Labelled photos from "Dataset", an image-classification folder in AK2005-Git/malaria. The possible labels are: parasite, uninfected.

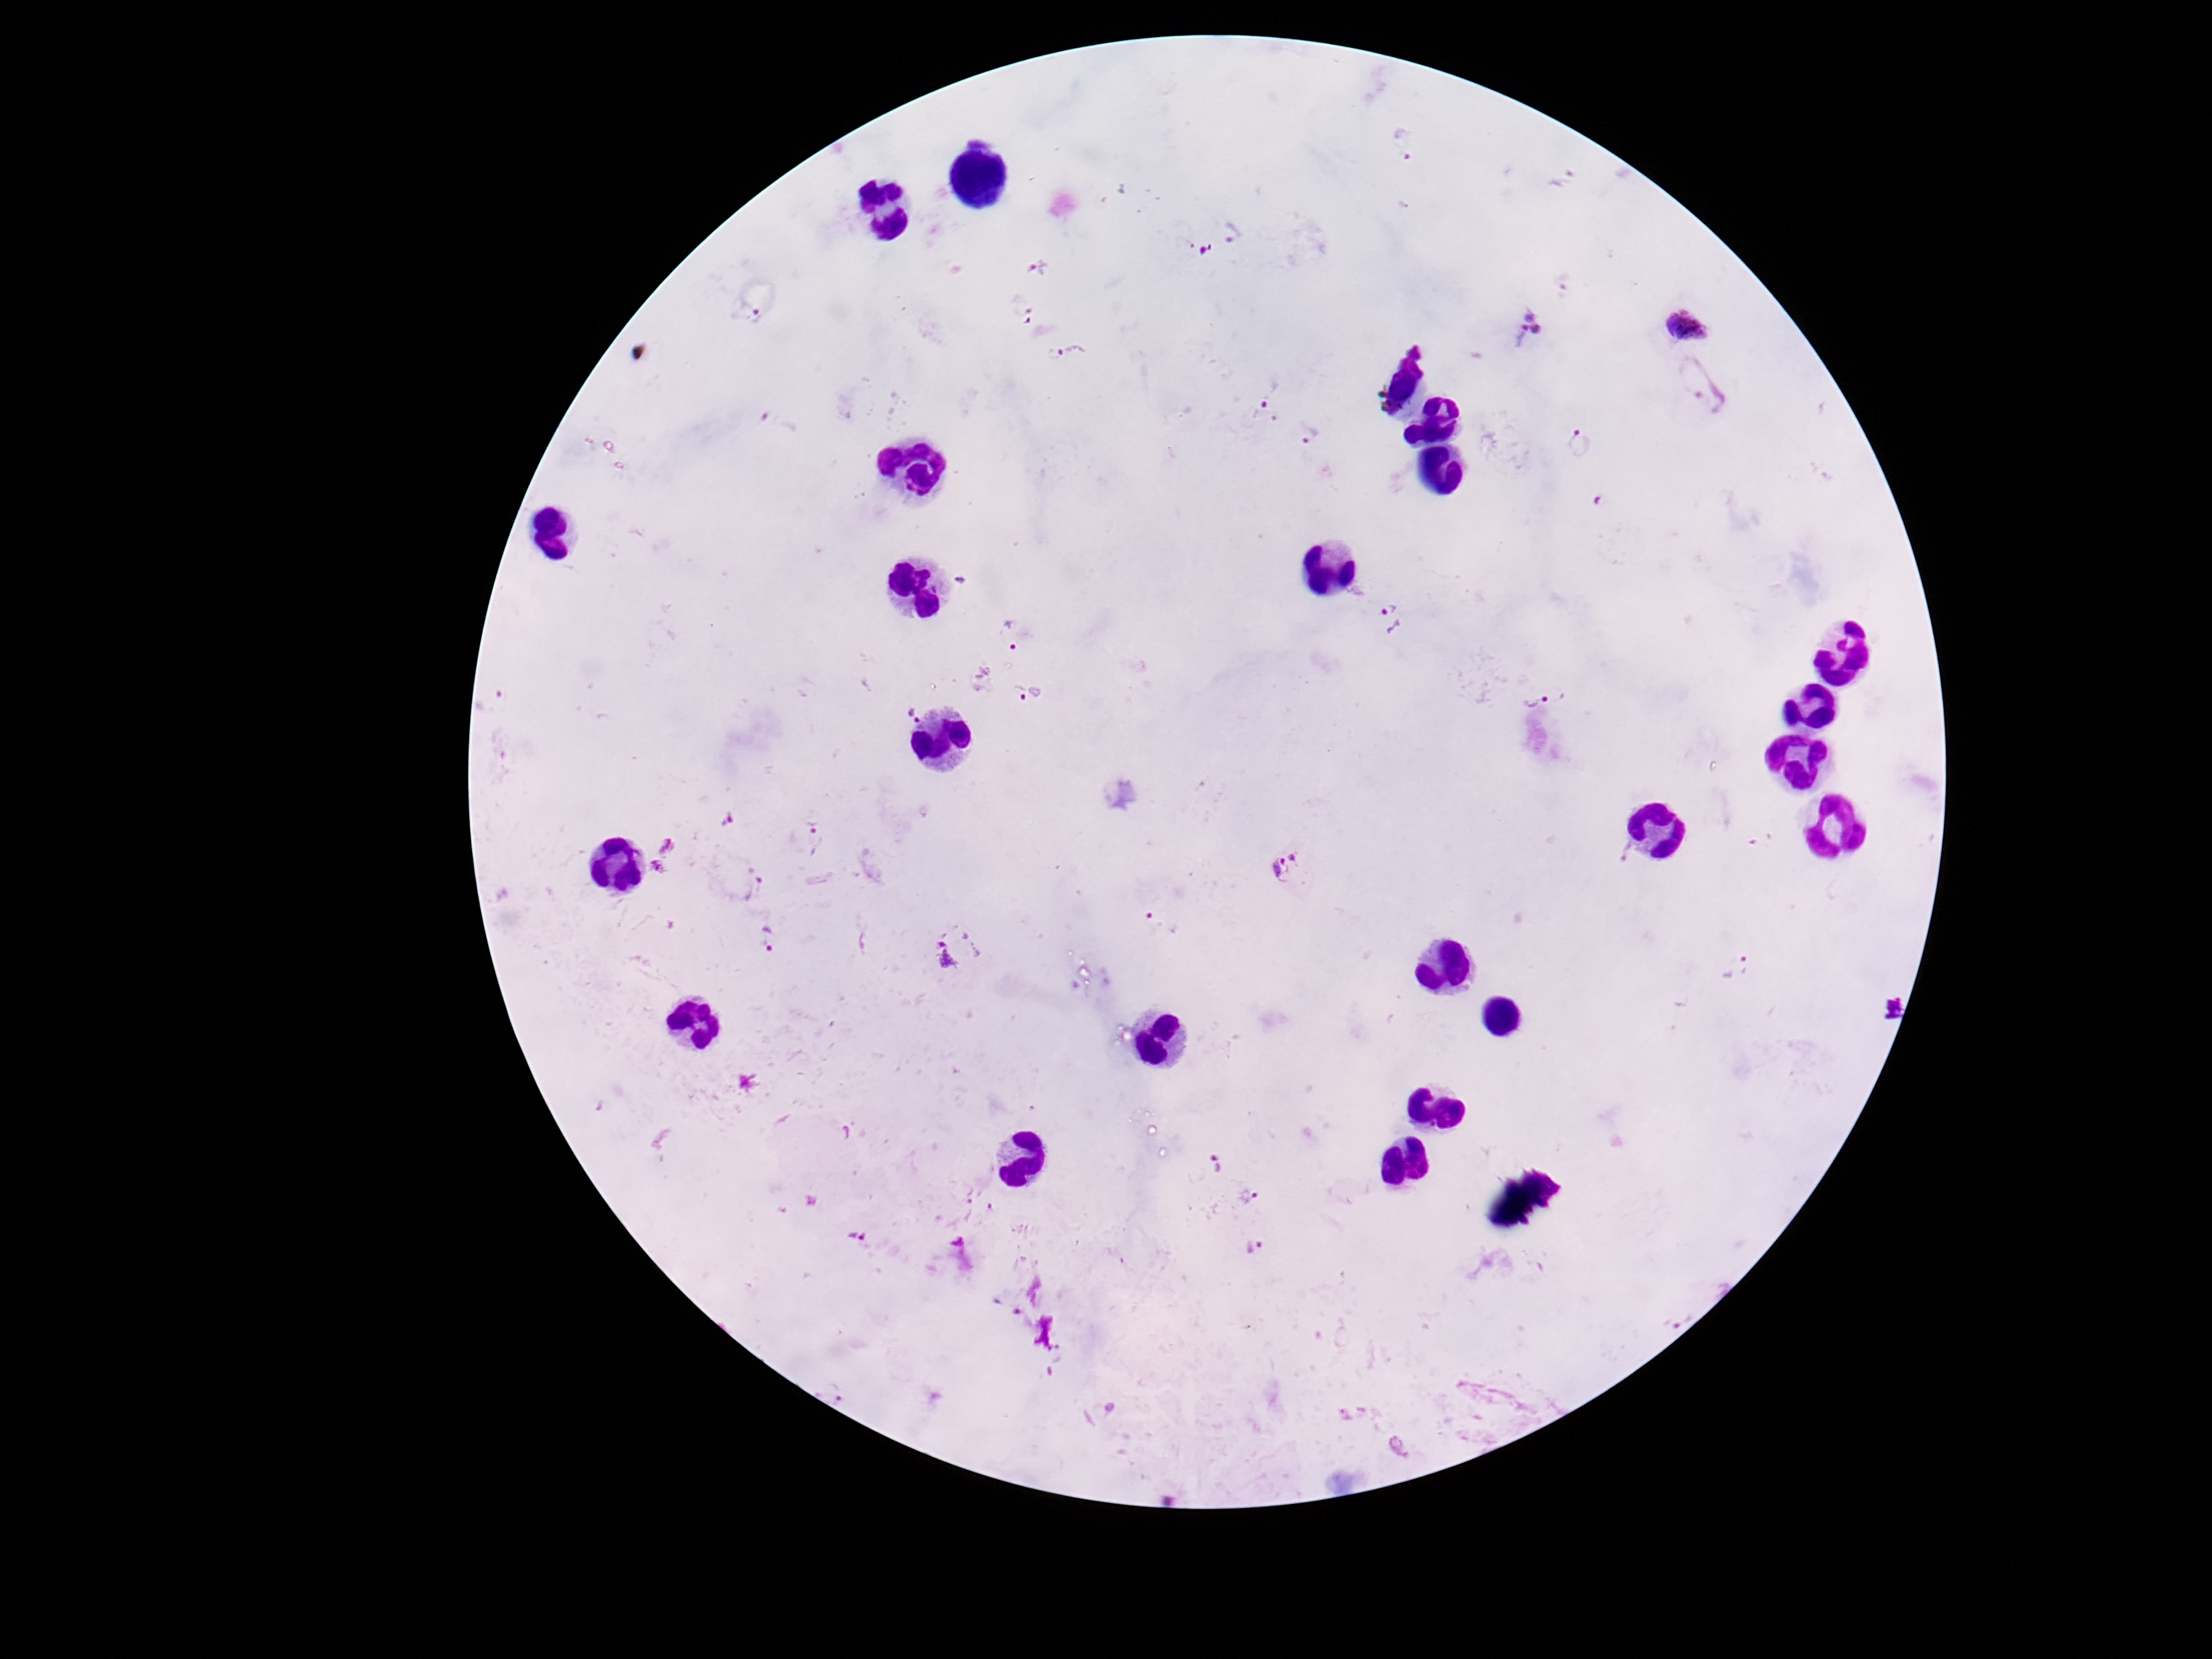
Label: parasite

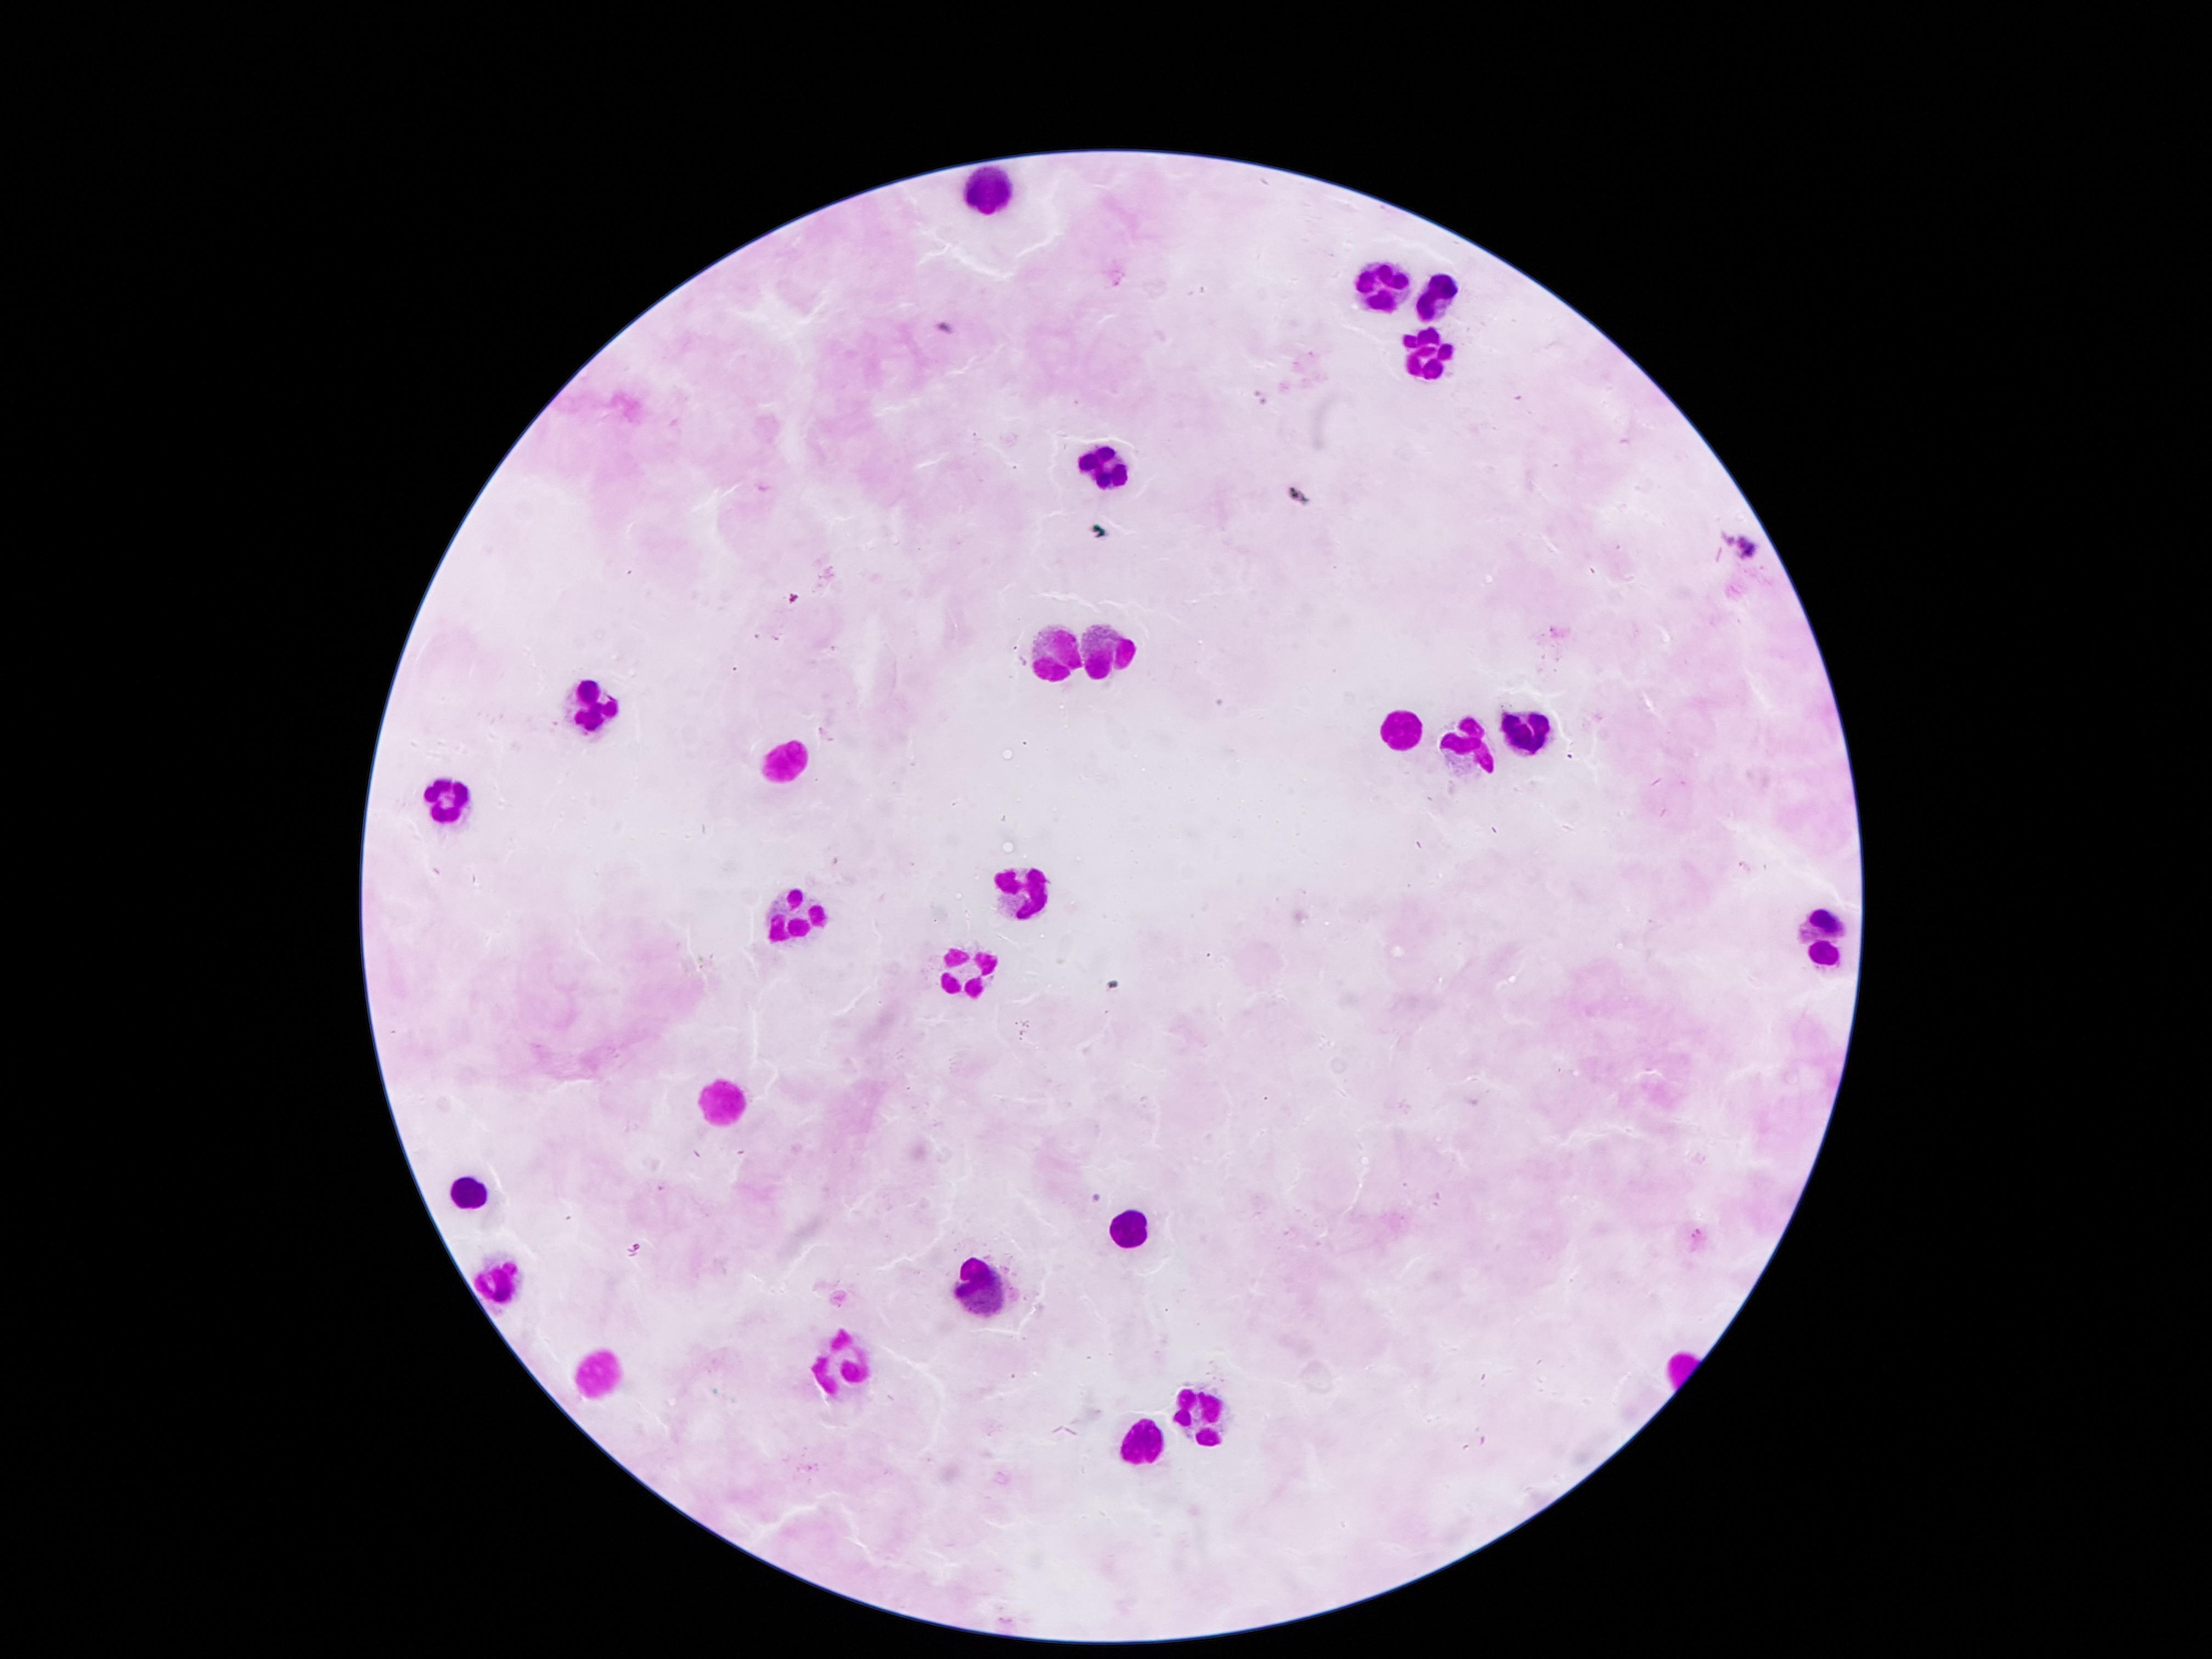
Label: uninfected

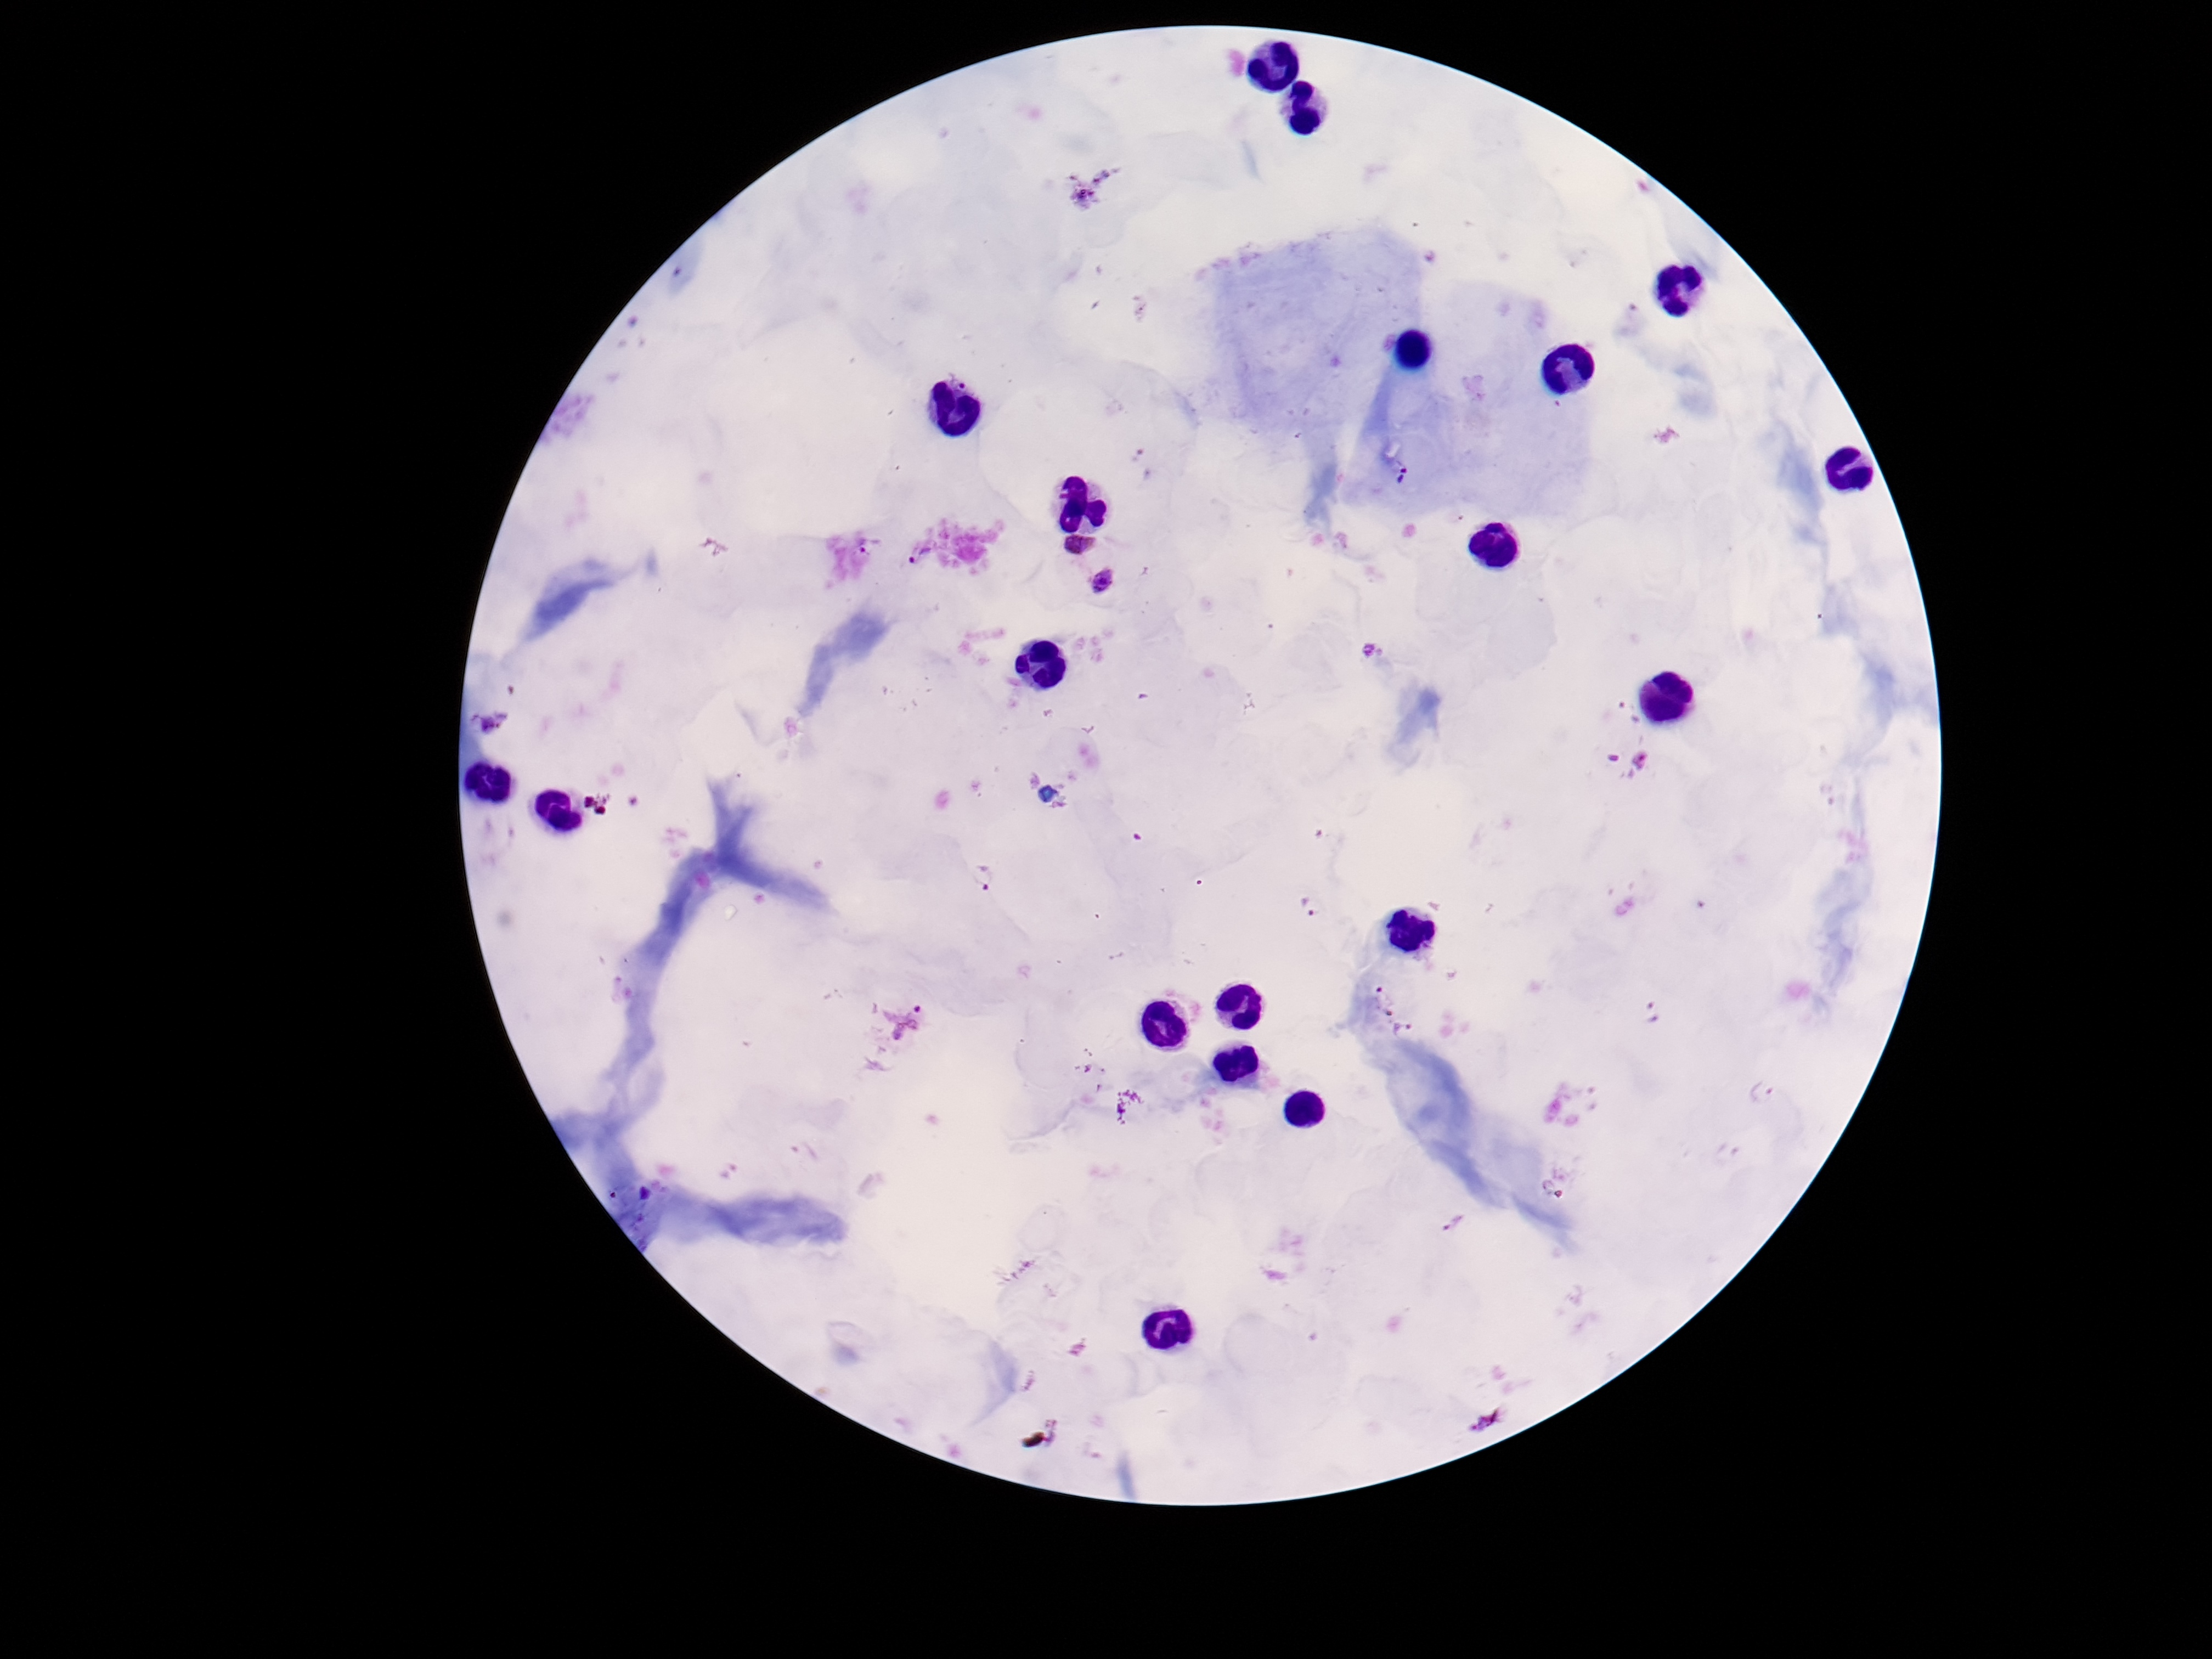
Label: parasite

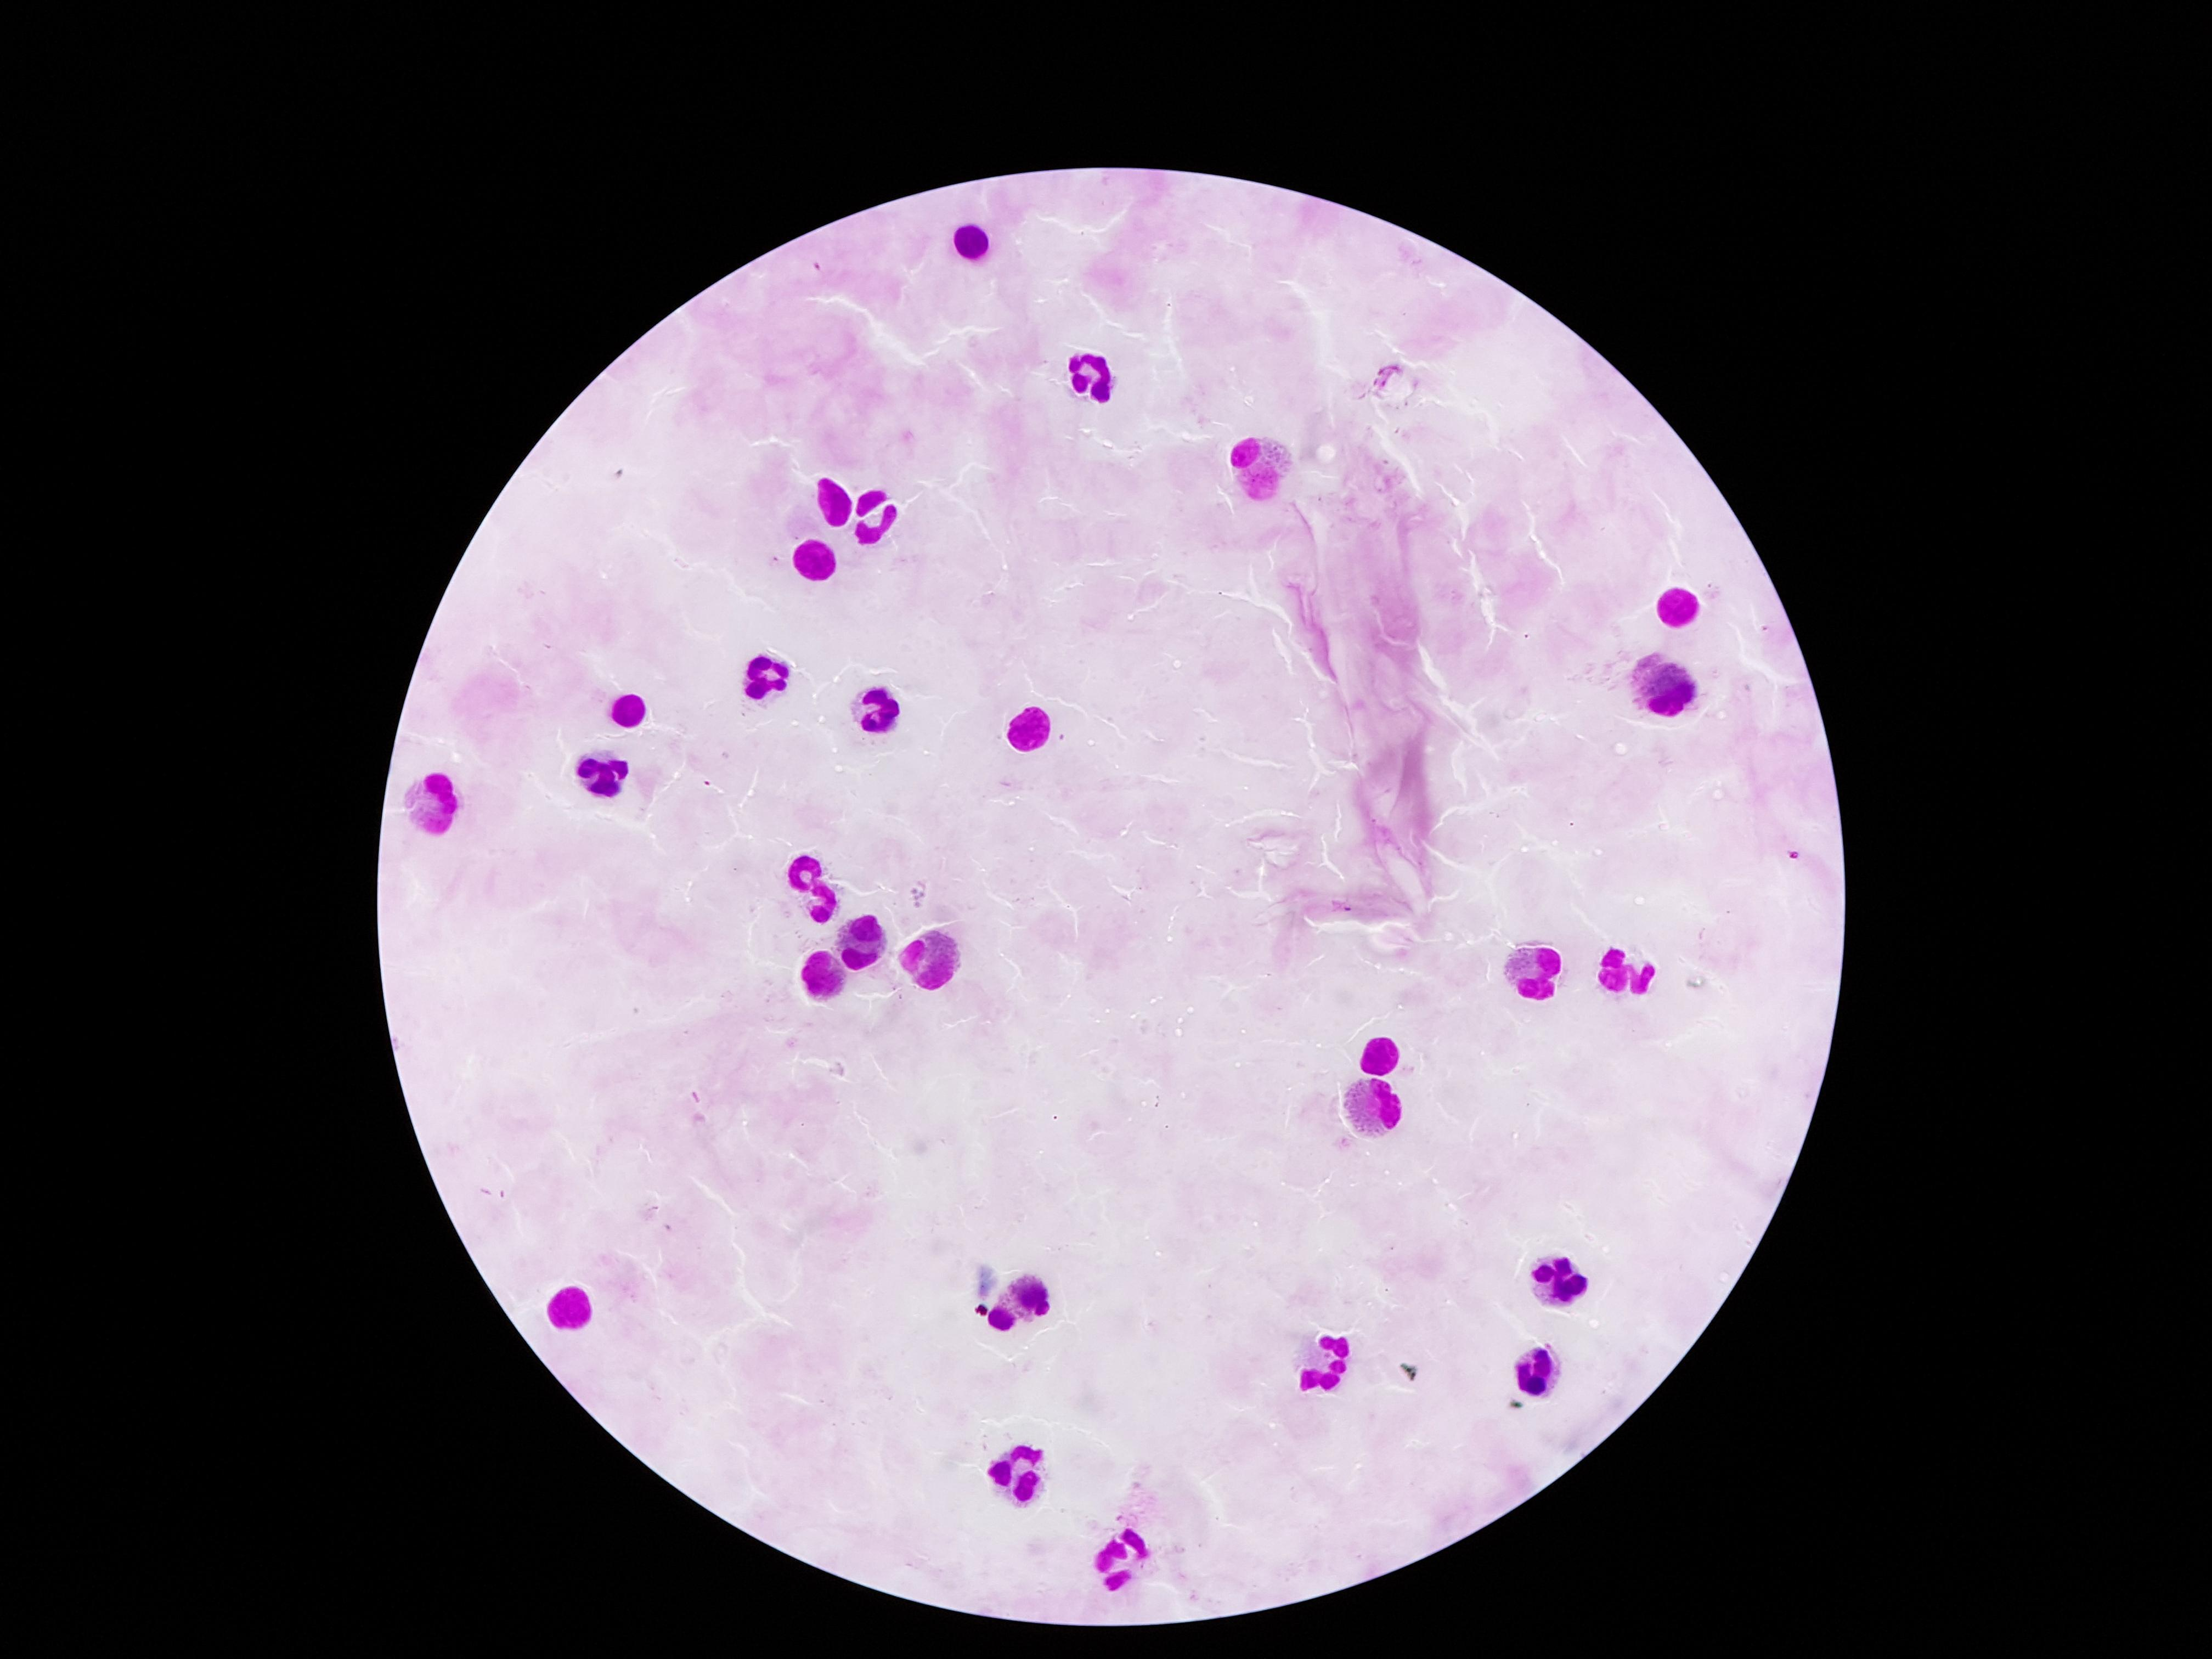
Label: uninfected

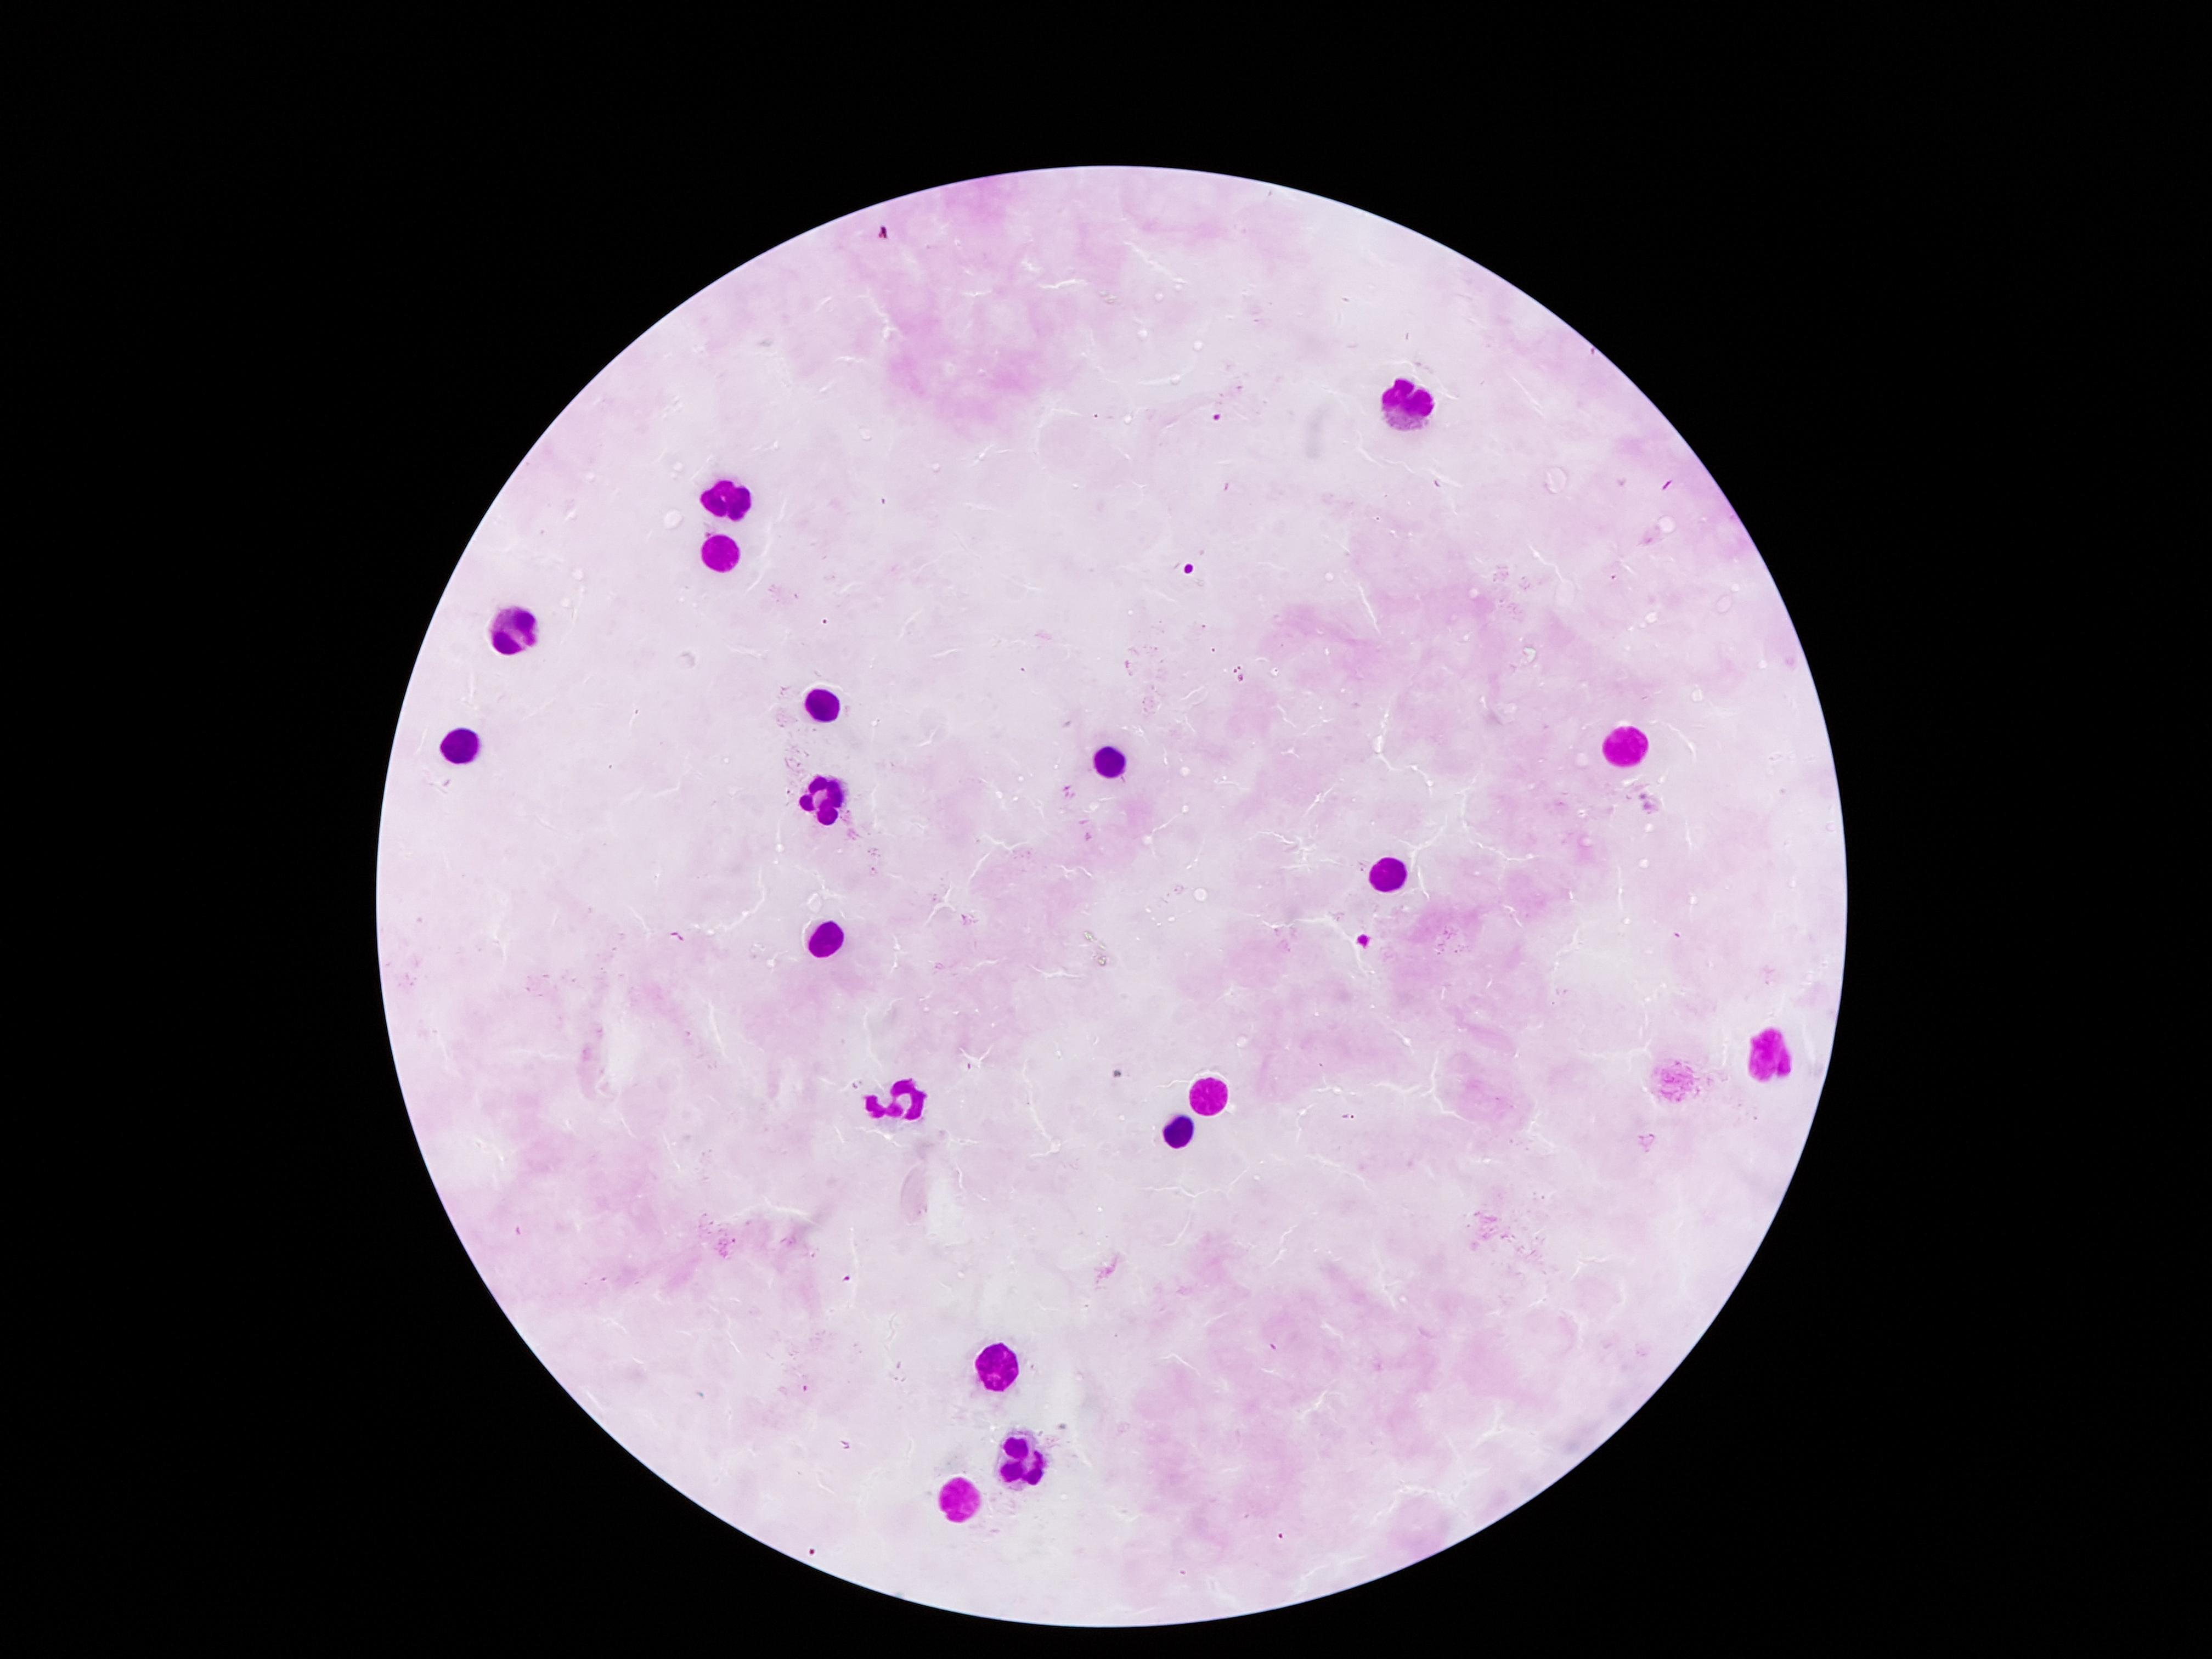
Label: uninfected

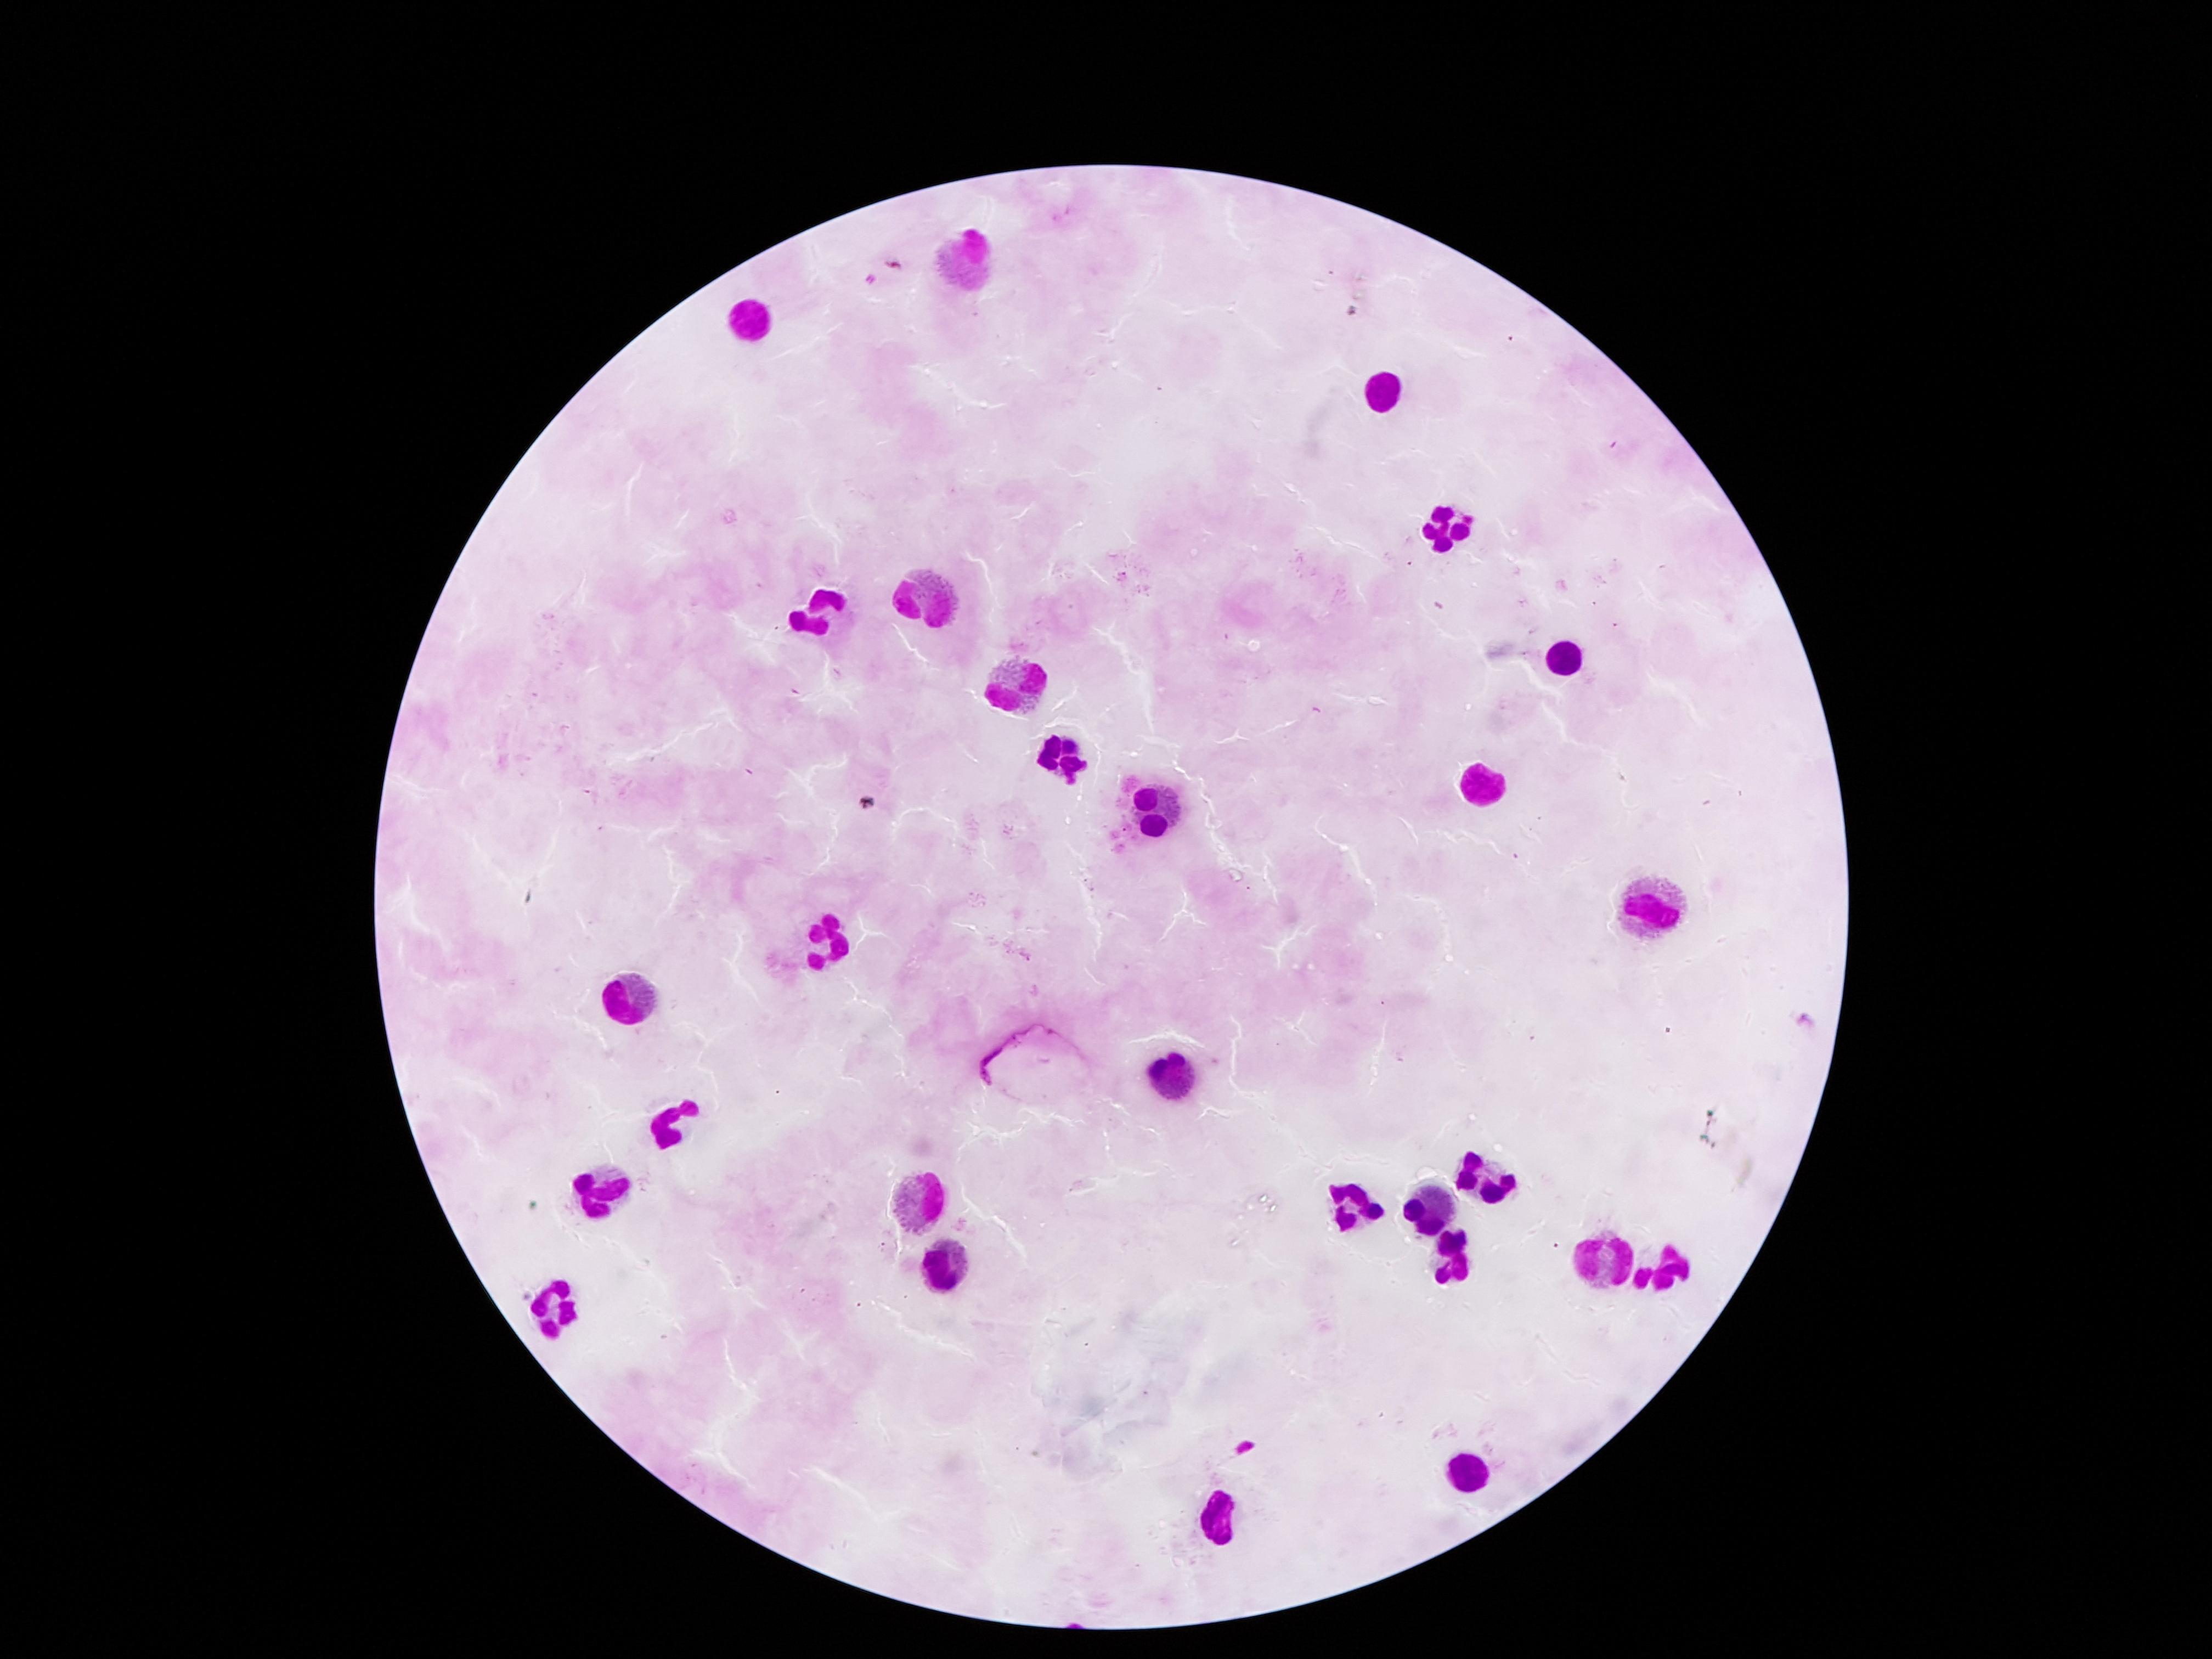
Label: uninfected
